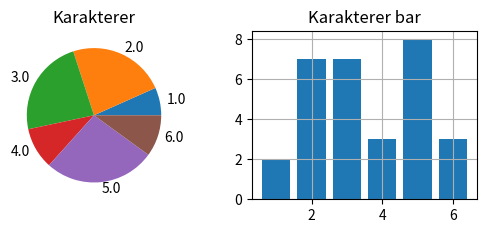

The matplotlib source for this figure:
#blandede oppgaver

import numpy as np
import matplotlib.pyplot as plt

#oppgave 1
xverdier = np.linspace(1,6,6)
Klassekarakterer = [5, 3, 6, 3, 5, 1, 2, 2, 2, 4, 2, 2, 5, 5, 6, 3, 5, 3, 5, 4, 2, 6, 1, 4, 2, 3, 3, 3, 5, 5]
yverdier = [0,0,0,0,0,0]

for x in Klassekarakterer:
    print(x)
    yverdier[x-1] = yverdier[x-1] + 1
    

#first row, first column
ax1 = plt.subplot2grid((2,2),(0,0))
plt.pie(yverdier, labels=xverdier)
plt.title('Karakterer')

#first row sec column
ax1 = plt.subplot2grid((2,2), (0, 1))
plt.bar(xverdier, yverdier)
plt.title('Karakterer bar')

plt.grid()